Run: headless pygame with SDL's dummy video driver; simulated clock (each Clock.tick advances the game by its frame time, no real sleeping); random seed 0; keys injected as events and as key.get_pressed() state; no mouse input.
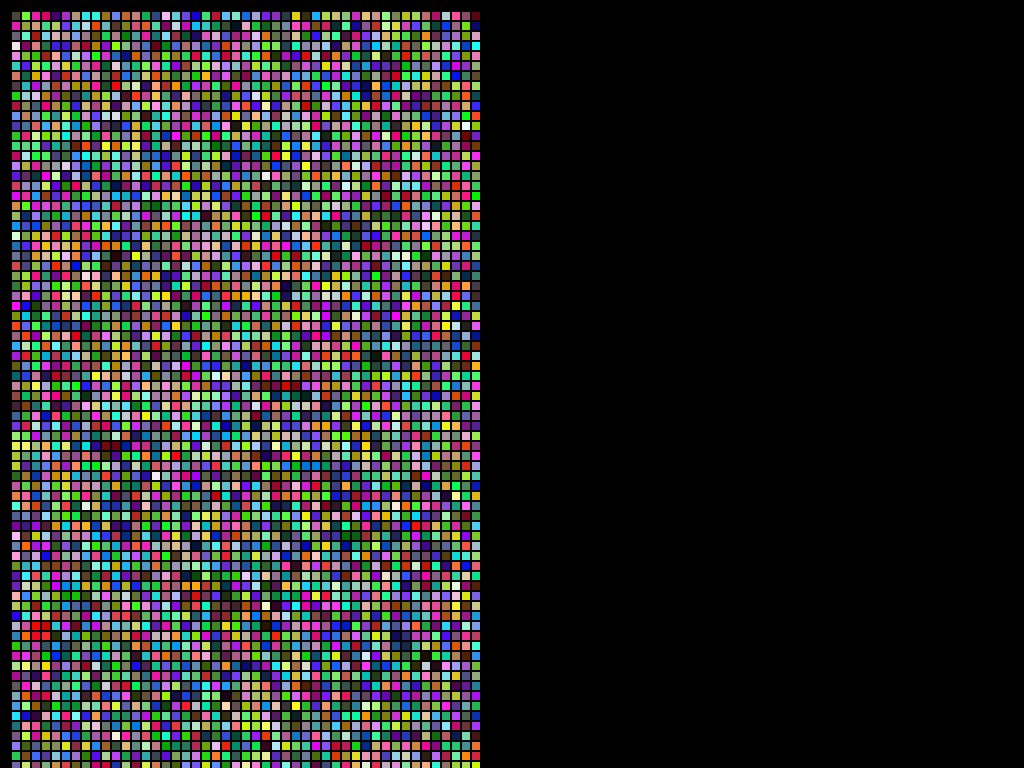
Frame 1 of 4 · flips 1–60 · no input
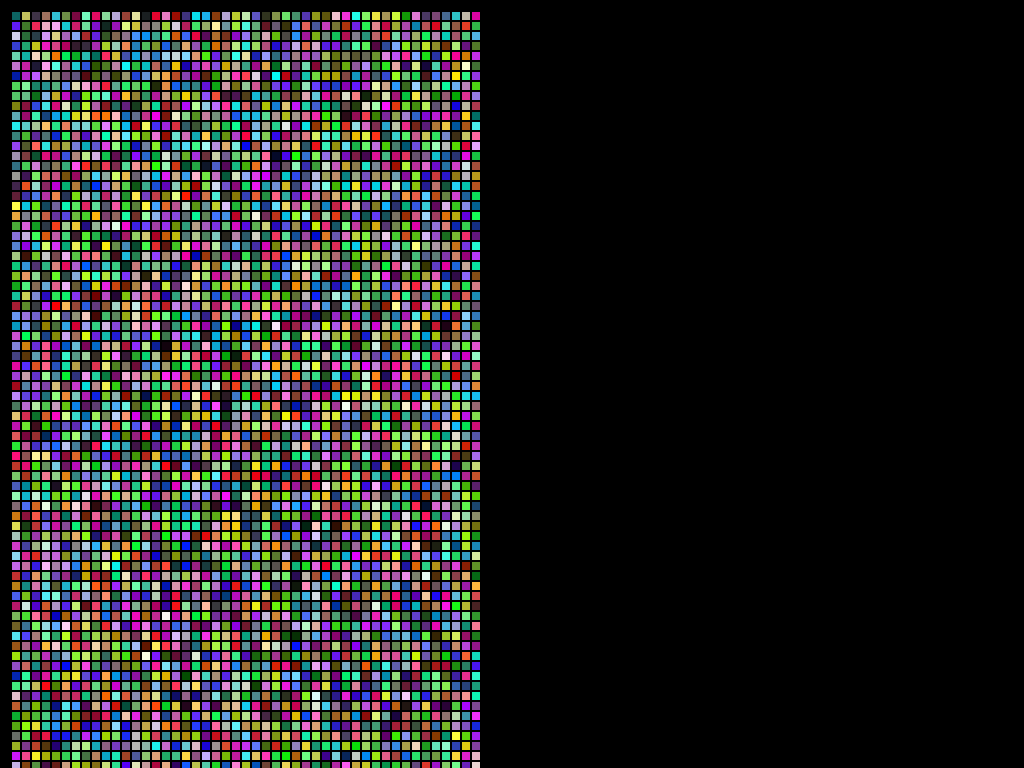
Frame 2 of 4 · flips 61–180 · tapped SPACE, RETURN · held RIGHT (→), D
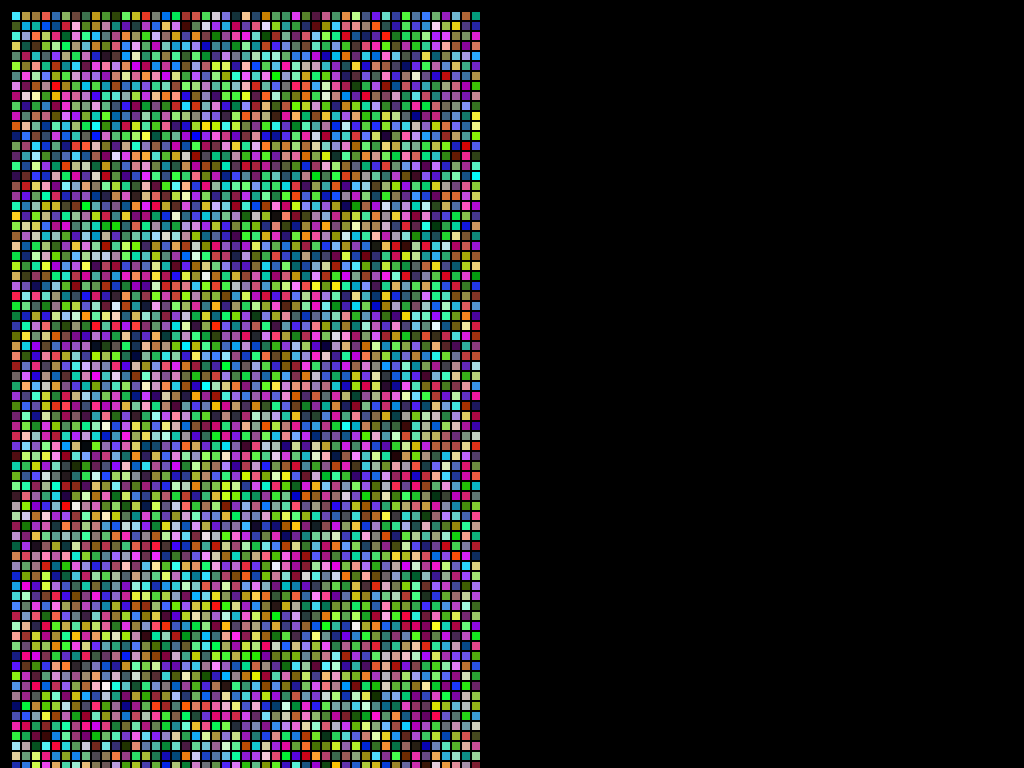
Frame 3 of 4 · flips 181–300 · held DOWN (↓), S
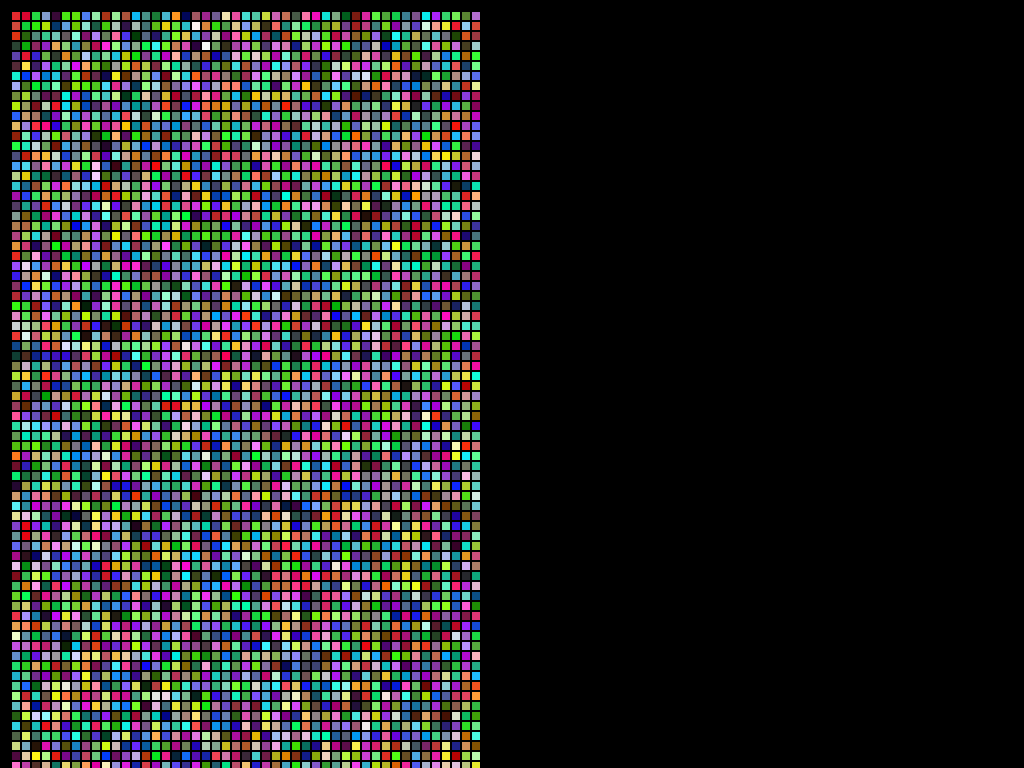
Frame 4 of 4 · flips 301–420 · held LEFT (←), A, UP (↑), W

The pygame program that drew these frames:

import pygame
import random
pygame.init()

screen_width, screen_height = 480, 800
screen = pygame.display.set_mode((screen_width, screen_height), pygame.FULLSCREEN)
sqr_left = 10
sqr_top = 10
sqr_width = 10
sqr_height = 10

size_of_cell  = 10
count_of_rows = int(screen_width / size_of_cell)
count_of_cols = int(screen_height / size_of_cell)
sqr_width = sqr_height = size_of_cell
badding = int(size_of_cell/5)
def draw_two_rects():
    base_rectangle = pygame.Rect(sqr_left, sqr_top, sqr_width, sqr_height)
    end_rectangle = pygame.Rect(screen_width - sqr_left, screen_height - sqr_top, sqr_width, sqr_height)
    pygame.draw.rect(screen,(0,0,255),base_rectangle)
    pygame.draw.rect(screen,(0,255,0),end_rectangle)


def draw_grid_of_squares():
    for i in range(1,count_of_rows):
        for j in range(1,count_of_cols):
            colour = (random.randint(1,255),random.randint(1,255),random.randint(1,255))
            target_rect = pygame.Rect((i*size_of_cell)+badding,(j*size_of_cell)+badding,sqr_width - badding, sqr_height - badding)
            pygame.draw.rect(screen,colour,target_rect)

running = True
while running: 
    for event in pygame.event.get():
        if event.type == pygame.QUIT:
            running = False
            break
    screen.fill((0,0,0))
    #draw_two_rects() 
    draw_grid_of_squares()
    pygame.display.update()    

pygame.quit()
